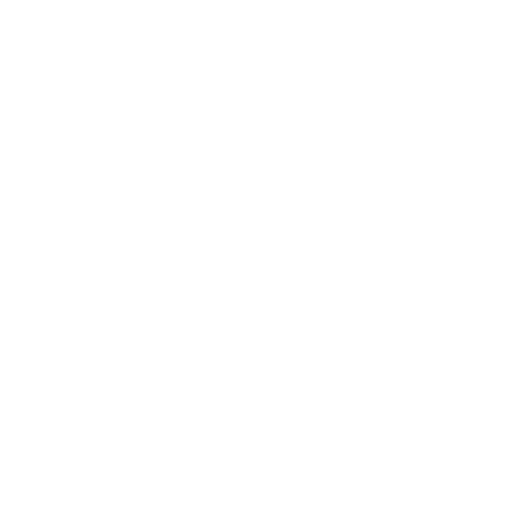
t = 0.00 s
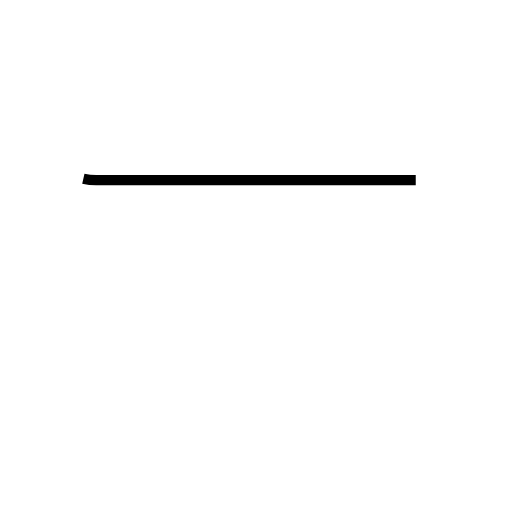
t = 0.97 s
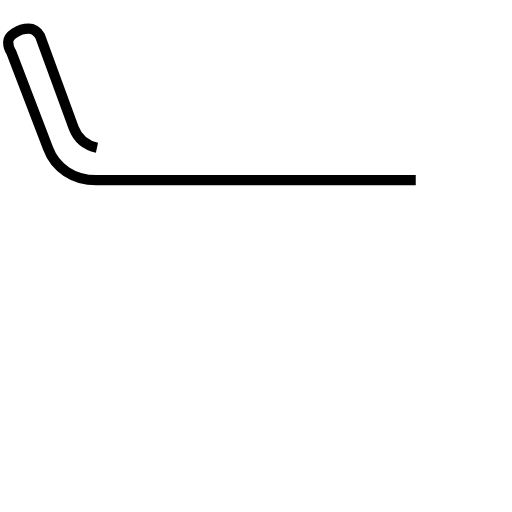
t = 1.95 s
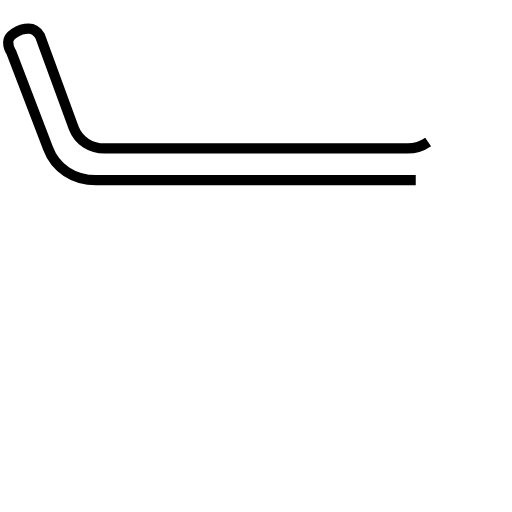
t = 2.92 s
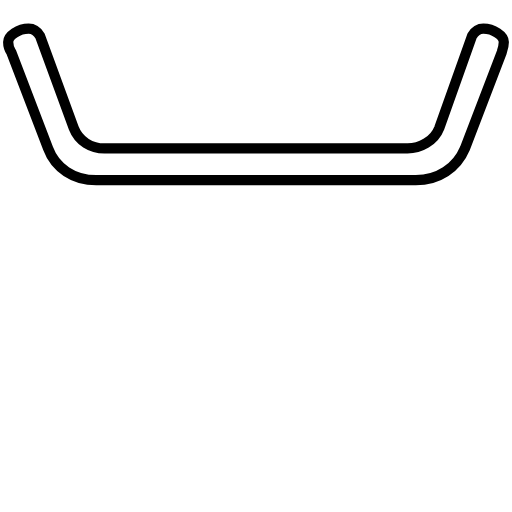
t = 3.90 s

The animated SVG that drew these frames (rendered in a browser with its animation timeline set to each time). Animation: 1 SMIL element (animate=1); one cycle of 3.90 s.

<?xml version='1.0' encoding='utf-8'?>
<svg viewBox="0.0 -6.0 50.0 50.0" version="1.1" xmlns="http://www.w3.org/2000/svg"><rect x="-1000" y="-1000" width="2000" height="2000" stroke="white" fill="white" /><g style="fill:none;stroke:#000000;stroke-width:1"><path d="M 40.6 -26.4 L 9.4 -26.4 C 7.2 -26.4 5.4 -27.6 4.7 -29.5 L 1.1 -38.9 C 0.9 -39.2 0.8 -39.5 0.8 -39.9 C 0.8 -40.5 1.8 -41.2 2.8 -41.2 C 3.2 -41.2 3.6 -41.0 3.9 -40.5 L 7.2 -31.5 C 7.7 -30.2 8.9 -29.5 10.2 -29.5 L 39.8 -29.5 C 41.0 -29.5 42.4 -30.2 42.9 -31.5 L 46.1 -40.5 C 46.4 -41.0 46.8 -41.2 47.2 -41.2 C 48.2 -41.2 49.2 -40.5 49.2 -39.9 C 49.2 -39.5 49.1 -39.2 49.0 -38.9 L 45.4 -29.5 C 44.6 -27.6 42.8 -26.4 40.6 -26.4 Z" transform="translate(0.0 38.0)" stroke-dasharray="129.86666433456506" stroke-dashoffset="129.86666433456506"><animate attributeName="stroke-dashoffset" from="129.86666433456506" to="0" dur="3.8959999300369517s" begin="0s" fill="freeze" /></path></g></svg>
